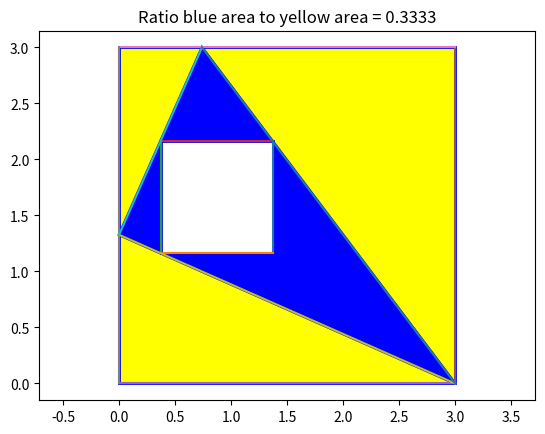

Python code for this plot:
"""
Numerical exploration of Andy's math problem.

Video:
https://youtu.be/yuHB2_G4VXA?si=T334GV3i2wZR23v7

This program searches for a point on the left side of a 3x3 square so that
a certain constructed 1x1 tilted square has one corner lying on the line
through two key points of the figure.

Once such a configuration is found, the program draws the figure and reports
the ratio:

    blue area / yellow area

Jim McCleery
March 30, 2026
Kona, HI
"""

from math import pi, sqrt, atan, tan
from random import uniform

from matplotlib.pyplot import axis, fill, plot, show, title


def plot_line(x1, y1, x2, y2):
    """Draw a line segment from (x1, y1) to (x2, y2)."""
    plot([x1, x2], [y1, y2])


def polygon_area(vertices):
    """
    Compute the area of a polygon using the shoelace formula.

    The vertices should be given in order around the polygon.
    """
    area = 0
    n = len(vertices)

    for i in range(n):
        x1, y1 = vertices[i]
        x2, y2 = vertices[(i + 1) % n]
        area += x1 * y2 - y1 * x2

    return abs(area) / 2


def polygon_xy(vertices):
    """
    Convert a list of polygon vertices into x- and y-coordinate lists
    suitable for matplotlib fill().
    """
    x_coords, y_coords = zip(*vertices)
    x_coords = list(x_coords) + [x_coords[0]]
    y_coords = list(y_coords) + [y_coords[0]]
    return x_coords, y_coords


# ---------------------------------------------------------------------
# Geometry setup
#
# The large square is the 3x3 square:
#   (0,0), (3,0), (3,3), (0,3)
#
# A random point x4,y4 is chosen on the left side x=0, with 0 < y < 2.
# From that point a broken line goes to (3,0) and then to a point on y=3.
#
# A 1x1 tilted square is then constructed using one of the slanted segments.
# The loop continues until the upper-right corner of that small square lies
# on the line from (3,0) to the top intersection point.
# ---------------------------------------------------------------------

while True:
    # Corners of the outer 3x3 square
    x0, y0 = 0, 0
    x1, y1 = 3, 0
    x2, y2 = 3, 3
    x3, y3 = 0, 3

    # Random point on the left side of the square
    x4, y4 = 0, uniform(0, 2)

    # Find the point (x5, y5) on the top edge y=3 so that the segment
    # from (x4, y4) to (x5, y5) has the required geometry.
    theta = atan(3 / y4)
    x5, y5 = (3 - y4) * tan(pi / 2 - theta), 3

    # Slope of the segment from (x4, y4) to (x5, y5)
    m = (y5 - y4) / (x5 - x4)

    # Point (x6, y6) is chosen on that slanted segment so that the
    # 1x1 tilted square can be built from it.
    #
    # The formula for x6 comes from the geometry of stepping one unit
    # in the slope direction and one unit in the perpendicular direction.
    x6 = (x4 * (m + 1 / m) + 1) / (m + 1 / m)
    y6 = m * (x6 - x4) + y4

    # Construct the other three vertices of the 1x1 tilted square.
    # From (x6, y6), move down 1 unit and right 1 unit in axis directions.
    x7, y7 = x6, y6 - 1
    x8, y8 = x6 + 1, y6
    x9, y9 = x8, y8 - 1

    # Slope of the line from (3,0) to the point (x5, y5) on the top edge
    m = (y5 - y1) / (x5 - x1)

    # Stop when the point (x8, y8) lies on that line, up to a tiny tolerance.
    # This is the numerical condition defining the desired configuration.
    if abs(y8 - y1 - m * (x8 - x1)) < 1e-6:
        break


# ---------------------------------------------------------------------
# Draw the figure
# ---------------------------------------------------------------------

# Small tilted square
plot_line(x8, y8, x9, y9)
plot_line(x9, y9, x7, y7)
plot_line(x6, y6, x7, y7)
plot_line(x6, y6, x8, y8)

# Outer 3x3 square
plot_line(x0, y0, x1, y1)
plot_line(x1, y1, x2, y2)
plot_line(x2, y2, x3, y3)
plot_line(x3, y3, x0, y0)

# Interior triangle and diagonals
plot_line(x1, y1, x4, y4)
plot_line(x4, y4, x5, y5)
plot_line(x1, y1, x5, y5)

# Fill the outer square yellow first
outer_square = [(x0, y0), (x1, y1), (x2, y2), (x3, y3)]
fill(*polygon_xy(outer_square), color="yellow", edgecolor="blue", linewidth=2)

# The blue triangle cut from the square
triangle = [(x1, y1), (x4, y4), (x5, y5)]
triangle_area = polygon_area(triangle)

# Total square area is 9.
# Yellow area is what remains after removing the triangle.
yellow_area = 9 - triangle_area

# Blue area is the triangle area minus the 1x1 white square.
blue_area = triangle_area - 1

fill(*polygon_xy(triangle), color="blue", edgecolor="blue", linewidth=2)

# Fill the 1x1 tilted square white
small_square = [(x7, y7), (x6, y6), (x8, y8), (x9, y9)]
fill(*polygon_xy(small_square), color="white", edgecolor="blue", linewidth=2)

title(f"Ratio blue area to yellow area = {blue_area / yellow_area:.4f}")
axis("equal")
show()
